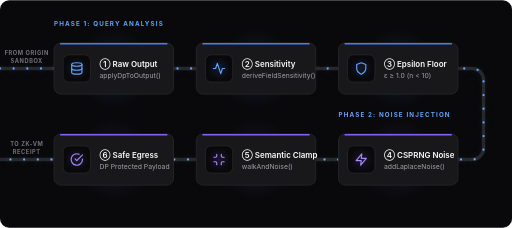
t = 0.00 s
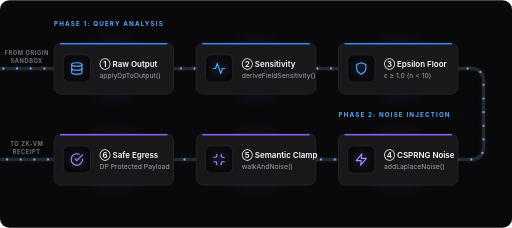
t = 0.15 s
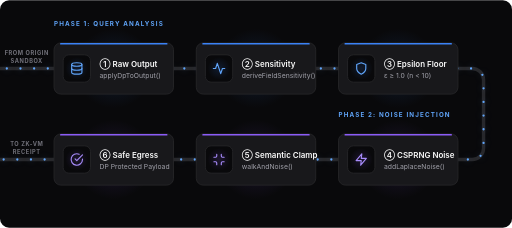
t = 0.30 s
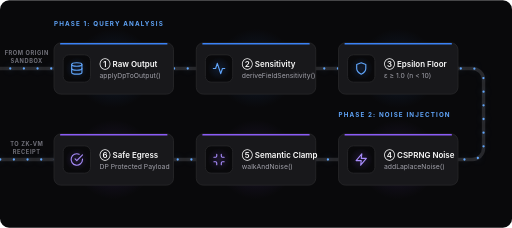
t = 0.45 s

The animated SVG that drew these frames (rendered in a browser with its animation timeline set to each time). Animation: 1 CSS @keyframes rule; one cycle of 0.60 s, repeats indefinitely.

<svg width="900" height="400" viewBox="0 0 900 400" xmlns="http://www.w3.org/2000/svg">
    <!-- Base Background -->
    <rect width="900" height="400" fill="#09090b" rx="16" />
    
    <defs>
        <radialGradient id="glowBlue" cx="50%" cy="50%" r="50%">
            <stop offset="0%" stop-color="#3b82f6" stop-opacity="0.15" />
            <stop offset="100%" stop-color="#3b82f6" stop-opacity="0" />
        </radialGradient>
        <radialGradient id="glowPurple" cx="50%" cy="50%" r="50%">
            <stop offset="0%" stop-color="#8b5cf6" stop-opacity="0.15" />
            <stop offset="100%" stop-color="#8b5cf6" stop-opacity="0" />
        </radialGradient>
    </defs>

    <style>
        .title { font-family: 'Inter', system-ui, sans-serif; font-size: 14px; font-weight: 600; fill: #fafafa; }
        .subtitle { font-family: 'Inter', system-ui, sans-serif; font-size: 12px; font-weight: 400; fill: #a1a1aa; }
        .phase-label { font-family: 'Inter', system-ui, sans-serif; font-size: 11px; font-weight: 700; fill: #60a5fa; letter-spacing: 2px; }
        .io-label { font-family: 'Inter', system-ui, sans-serif; font-size: 10px; font-weight: 700; fill: #71717a; letter-spacing: 1px; }
        
        .icon-blue { fill: none; stroke: #60a5fa; stroke-width: 2; stroke-linecap: round; stroke-linejoin: round; }
        .icon-purple { fill: none; stroke: #a78bfa; stroke-width: 2; stroke-linecap: round; stroke-linejoin: round; }

        @keyframes streamPulse {
            from { stroke-dashoffset: 24; }
            to { stroke-dashoffset: 0; }
        }
        
        .anim-track {
            stroke: #60a5fa;
            stroke-width: 4;
            stroke-linecap: round;
            stroke-dasharray: 0 24;
            animation: streamPulse 0.6s linear infinite;
            filter: drop-shadow(0 0 6px rgba(96,165,250,0.6));
        }
    </style>

    <!-- Base Track -->
    <path d="M 0 120 L 830 120 A 20 20 0 0 1 850 140 L 850 260 A 20 20 0 0 1 830 280 L 0 280" fill="none" stroke="#27272a" stroke-width="6" stroke-linecap="round" stroke-linejoin="round" />
    
    <!-- Animated Track -->
    <path d="M 0 120 L 830 120 A 20 20 0 0 1 850 140 L 850 260 A 20 20 0 0 1 830 280 L 0 280" fill="none" class="anim-track" stroke-linejoin="round" />

    <!-- Labels Phase -->
    <text x="95" y="45" class="phase-label">PHASE 1: QUERY ANALYSIS</text>
    <text x="595" y="205" class="phase-label">PHASE 2: NOISE INJECTION</text>

    <!-- ROW 1 (Left to Right) -->
    
    <!-- Box 1: Raw Output -->
    <g transform="translate(95, 75)">
        <circle cx="105" cy="45" r="70" fill="url(#glowBlue)" />
        <rect x="0" y="0" width="210" height="90" rx="12" fill="#18181b" stroke="#27272a" stroke-width="1.5" />
        <path d="M 12 1.5 L 198 1.5" stroke="#3b82f6" stroke-width="3" stroke-linecap="round" />
        
        <g transform="translate(16, 21)">
            <rect width="48" height="48" rx="10" fill="#09090b" stroke="#27272a" stroke-width="1.5" />
            <circle cx="24" cy="24" r="20" fill="url(#glowBlue)" />
            <g transform="translate(12, 12)">
                <ellipse cx="12" cy="5" rx="9" ry="3" class="icon-blue" />
                <path d="M3 5V19A9 3 0 0 0 21 19V5" class="icon-blue" />
                <path d="M3 12A9 3 0 0 0 21 12" class="icon-blue" />
            </g>
        </g>
        <text x="80" y="42" class="title">① Raw Output</text>
        <text x="80" y="62" class="subtitle">applyDpToOutput()</text>
    </g>

    <!-- Box 2: Sensitivity -->
    <g transform="translate(345, 75)">
        <circle cx="105" cy="45" r="70" fill="url(#glowBlue)" />
        <rect x="0" y="0" width="210" height="90" rx="12" fill="#18181b" stroke="#27272a" stroke-width="1.5" />
        <path d="M 12 1.5 L 198 1.5" stroke="#3b82f6" stroke-width="3" stroke-linecap="round" />
        
        <g transform="translate(16, 21)">
            <rect width="48" height="48" rx="10" fill="#09090b" stroke="#27272a" stroke-width="1.5" />
            <circle cx="24" cy="24" r="20" fill="url(#glowBlue)" />
            <g transform="translate(12, 12)">
                <polyline points="22 12 18 12 15 21 9 3 6 12 2 12" class="icon-blue" />
            </g>
        </g>
        <text x="80" y="42" class="title">② Sensitivity</text>
        <text x="80" y="62" class="subtitle">deriveFieldSensitivity()</text>
    </g>

    <!-- Box 3: Epsilon Floor -->
    <g transform="translate(595, 75)">
        <circle cx="105" cy="45" r="70" fill="url(#glowBlue)" />
        <rect x="0" y="0" width="210" height="90" rx="12" fill="#18181b" stroke="#27272a" stroke-width="1.5" />
        <path d="M 12 1.5 L 198 1.5" stroke="#3b82f6" stroke-width="3" stroke-linecap="round" />
        
        <g transform="translate(16, 21)">
            <rect width="48" height="48" rx="10" fill="#09090b" stroke="#27272a" stroke-width="1.5" />
            <circle cx="24" cy="24" r="20" fill="url(#glowBlue)" />
            <g transform="translate(12, 12)">
                <path d="M12 22s8-4 8-10V5l-8-3-8 3v7c0 6 8 10 8 10z" class="icon-blue" />
            </g>
        </g>
        <text x="80" y="42" class="title">③ Epsilon Floor</text>
        <text x="80" y="62" class="subtitle">ε ≥ 1.0 (n &lt; 10)</text>
    </g>

    <!-- ROW 2 (Right to Left) -->
    
    <!-- Box 4: CSPRNG Noise -->
    <g transform="translate(595, 235)">
        <circle cx="105" cy="45" r="70" fill="url(#glowPurple)" />
        <rect x="0" y="0" width="210" height="90" rx="12" fill="#18181b" stroke="#27272a" stroke-width="1.5" />
        <path d="M 12 1.5 L 198 1.5" stroke="#8b5cf6" stroke-width="3" stroke-linecap="round" />
        
        <g transform="translate(16, 21)">
            <rect width="48" height="48" rx="10" fill="#09090b" stroke="#27272a" stroke-width="1.5" />
            <circle cx="24" cy="24" r="20" fill="url(#glowPurple)" />
            <g transform="translate(12, 12)">
                <polygon points="13 2 3 14 12 14 11 22 21 10 12 10 13 2" class="icon-purple" />
            </g>
        </g>
        <text x="80" y="42" class="title">④ CSPRNG Noise</text>
        <text x="80" y="62" class="subtitle">addLaplaceNoise()</text>
    </g>

    <!-- Box 5: Semantic Clamp -->
    <g transform="translate(345, 235)">
        <circle cx="105" cy="45" r="70" fill="url(#glowPurple)" />
        <rect x="0" y="0" width="210" height="90" rx="12" fill="#18181b" stroke="#27272a" stroke-width="1.5" />
        <path d="M 12 1.5 L 198 1.5" stroke="#8b5cf6" stroke-width="3" stroke-linecap="round" />
        
        <g transform="translate(16, 21)">
            <rect width="48" height="48" rx="10" fill="#09090b" stroke="#27272a" stroke-width="1.5" />
            <circle cx="24" cy="24" r="20" fill="url(#glowPurple)" />
            <g transform="translate(12, 12)">
                <path d="M8 3v3a2 2 0 0 1-2 2H3" class="icon-purple" />
                <path d="M21 8h-3a2 2 0 0 1-2-2V3" class="icon-purple" />
                <path d="M3 16h3a2 2 0 0 1 2 2v3" class="icon-purple" />
                <path d="M16 21v-3a2 2 0 0 1 2-2h3" class="icon-purple" />
            </g>
        </g>
        <text x="80" y="42" class="title">⑤ Semantic Clamp</text>
        <text x="80" y="62" class="subtitle">walkAndNoise()</text>
    </g>

    <!-- Box 6: Safe Egress -->
    <g transform="translate(95, 235)">
        <circle cx="105" cy="45" r="70" fill="url(#glowPurple)" />
        <rect x="0" y="0" width="210" height="90" rx="12" fill="#18181b" stroke="#27272a" stroke-width="1.5" />
        <path d="M 12 1.5 L 198 1.5" stroke="#8b5cf6" stroke-width="3" stroke-linecap="round" />
        
        <g transform="translate(16, 21)">
            <rect width="48" height="48" rx="10" fill="#09090b" stroke="#27272a" stroke-width="1.5" />
            <circle cx="24" cy="24" r="20" fill="url(#glowPurple)" />
            <g transform="translate(12, 12)">
                <path d="M22 11.08V12a10 10 0 1 1-5.93-9.14" class="icon-purple" />
                <polyline points="22 4 12 14.01 9 11.01" class="icon-purple" />
            </g>
        </g>
        <text x="80" y="42" class="title">⑥ Safe Egress</text>
        <text x="80" y="62" class="subtitle">DP Protected Payload</text>
    </g>

    <!-- IO Labels placed last to render on top of card glows -->
    <text x="47" y="96" text-anchor="middle" class="io-label">FROM ORIGIN</text>
    <text x="47" y="110" text-anchor="middle" class="io-label">SANDBOX</text>

    <text x="47" y="256" text-anchor="middle" class="io-label">TO ZK-VM</text>
    <text x="47" y="270" text-anchor="middle" class="io-label">RECEIPT</text>
</svg>
